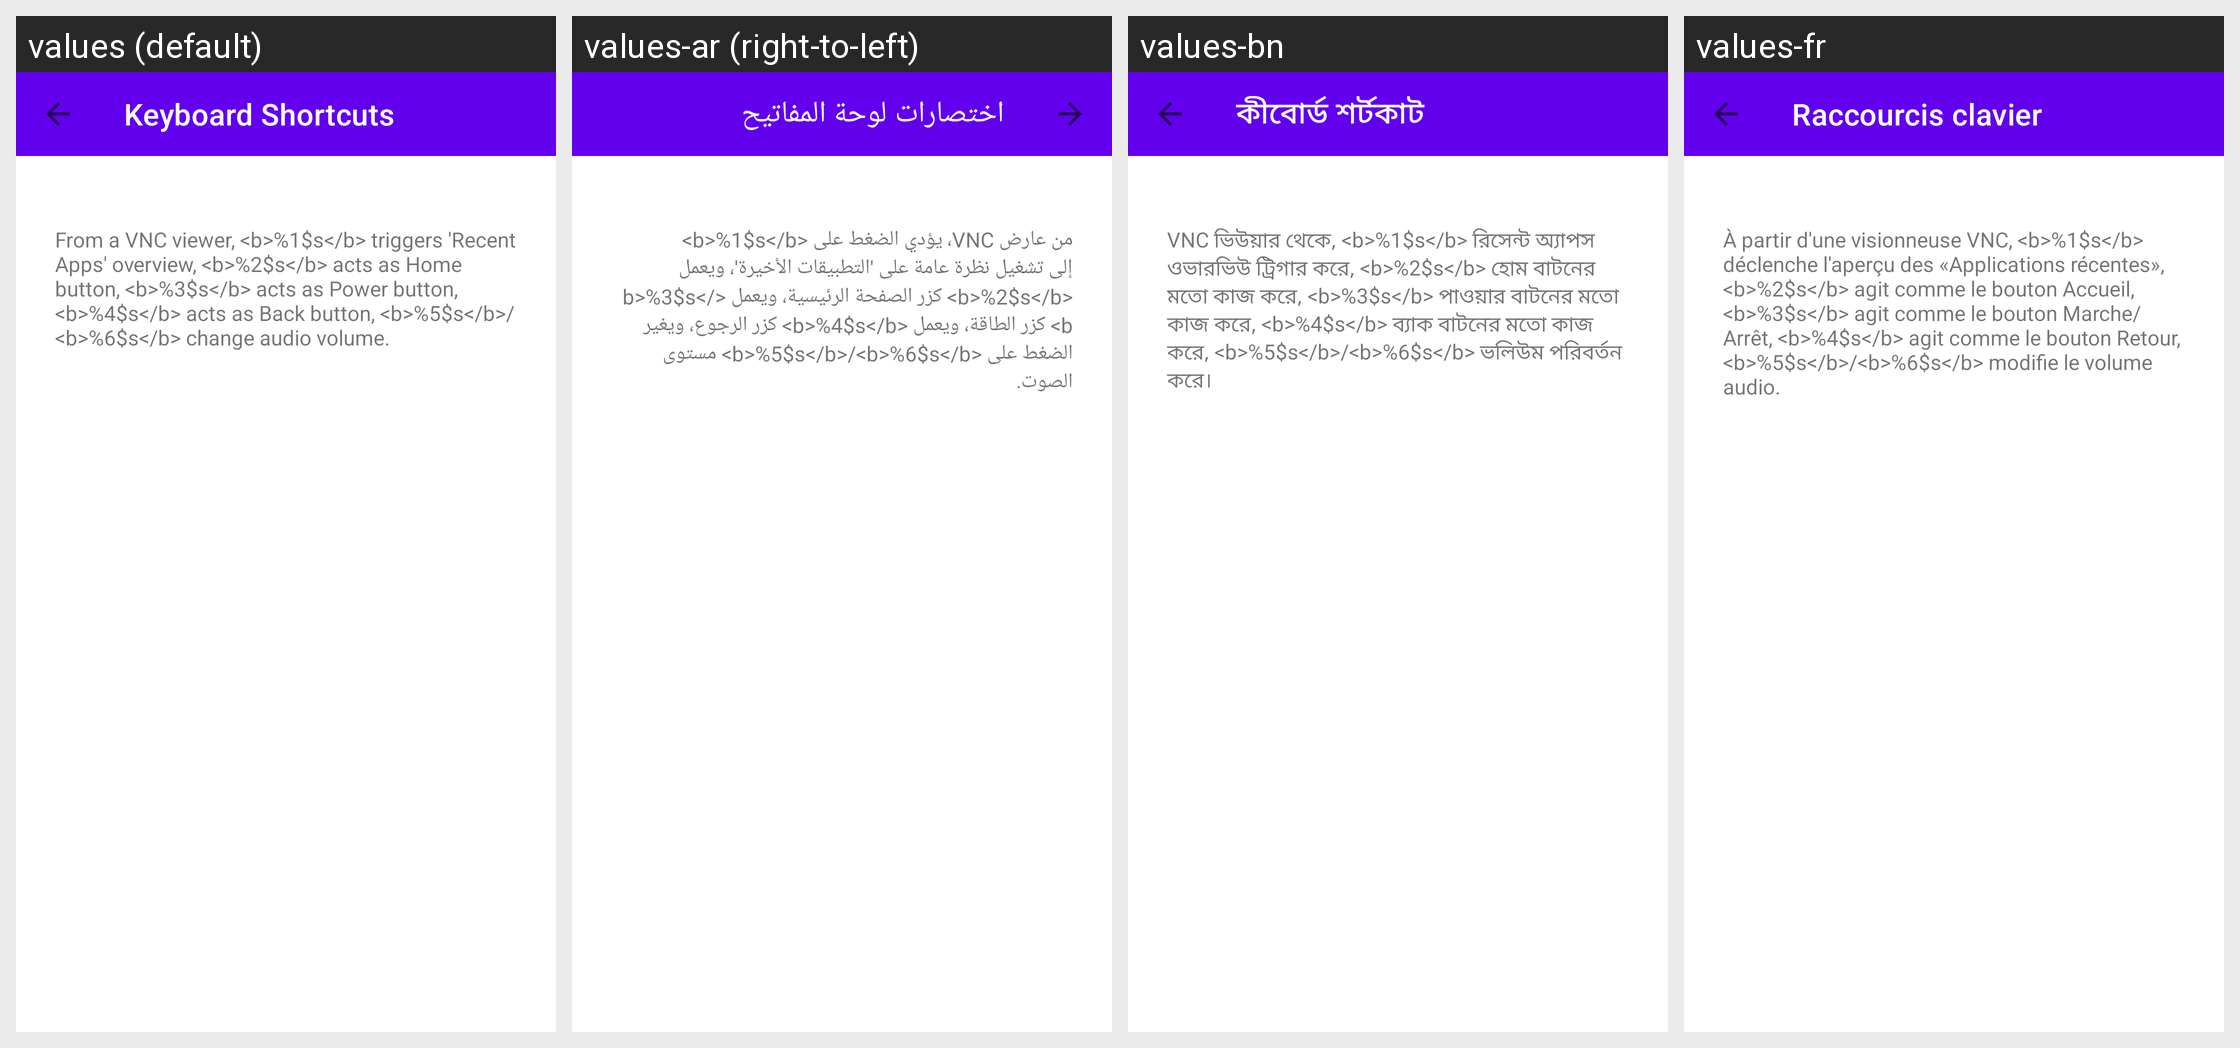

Locale-by-locale string values for the Android screen shown in this grid:
Android screen res/layout/dialog_key_shortcut_setup.xml rendered under 4 locales, left to right: values (default), values-ar (right-to-left), values-bn, values-fr. Device: Nexus 5 (rendered at 1080×1920; each locale shown at half size, 540×960, under a caption strip naming it); theme AppTheme.
Other locales in the repository, not shown: values-de, values-es, values-hi, values-it, values-ja, values-ko, values-pl, values-pt, values-ru, values-uk, values-zh-rCN, values-zh-rHK, values-zh-rTW.
Strings drawn on this screen, with the default value and each locale's value (text and hints the layout hard-codes, and strings that could not be matched under every locale, appear in the picture but are not listed):

main_activity_settings_key_shortcuts
  values: Keyboard Shortcuts
  values-ar: اختصارات لوحة المفاتيح
  values-bn: কীবোর্ড শর্টকাট
  values-fr: Raccourcis clavier

main_activity_special_key_reference
  values: From a VNC viewer, <b>%1$s</b> triggers 'Recent Apps' overview, <b>%2$s</b> acts as Home button, <b>%3$s</b> acts as Power button, <b>%4$s</b> acts as Back button, <b>%5$s</b>/<b>%6$s</b> change audio volume.
  values-ar: من عارض VNC، يؤدي الضغط على <b>%1$s</b> إلى تشغيل نظرة عامة على 'التطبيقات الأخيرة'، ويعمل <b>%2$s</b> كزر الصفحة الرئيسية، ويعمل <b>%3$s</b> كزر الطاقة، ويعمل <b>%4$s</b> كزر الرجوع، ويغير الضغط على <b>%5$s</b>/<b>%6$s</b> مستوى الصوت.
  values-bn: VNC ভিউয়ার থেকে, <b>%1$s</b> রিসেন্ট অ্যাপস ওভারভিউ ট্রিগার করে, <b>%2$s</b> হোম বাটনের মতো কাজ করে, <b>%3$s</b> পাওয়ার বাটনের মতো কাজ করে, <b>%4$s</b> ব্যাক বাটনের মতো কাজ করে, <b>%5$s</b>/<b>%6$s</b> ভলিউম পরিবর্তন করে।
  values-fr: À partir d'une visionneuse VNC, <b>%1$s</b> déclenche l'aperçu des «Applications récentes», <b>%2$s</b> agit comme le bouton Accueil, <b>%3$s</b> agit comme le bouton Marche/Arrêt, <b>%4$s</b> agit comme le bouton Retour, <b>%5$s</b>/<b>%6$s</b> modifie le volume audio.
